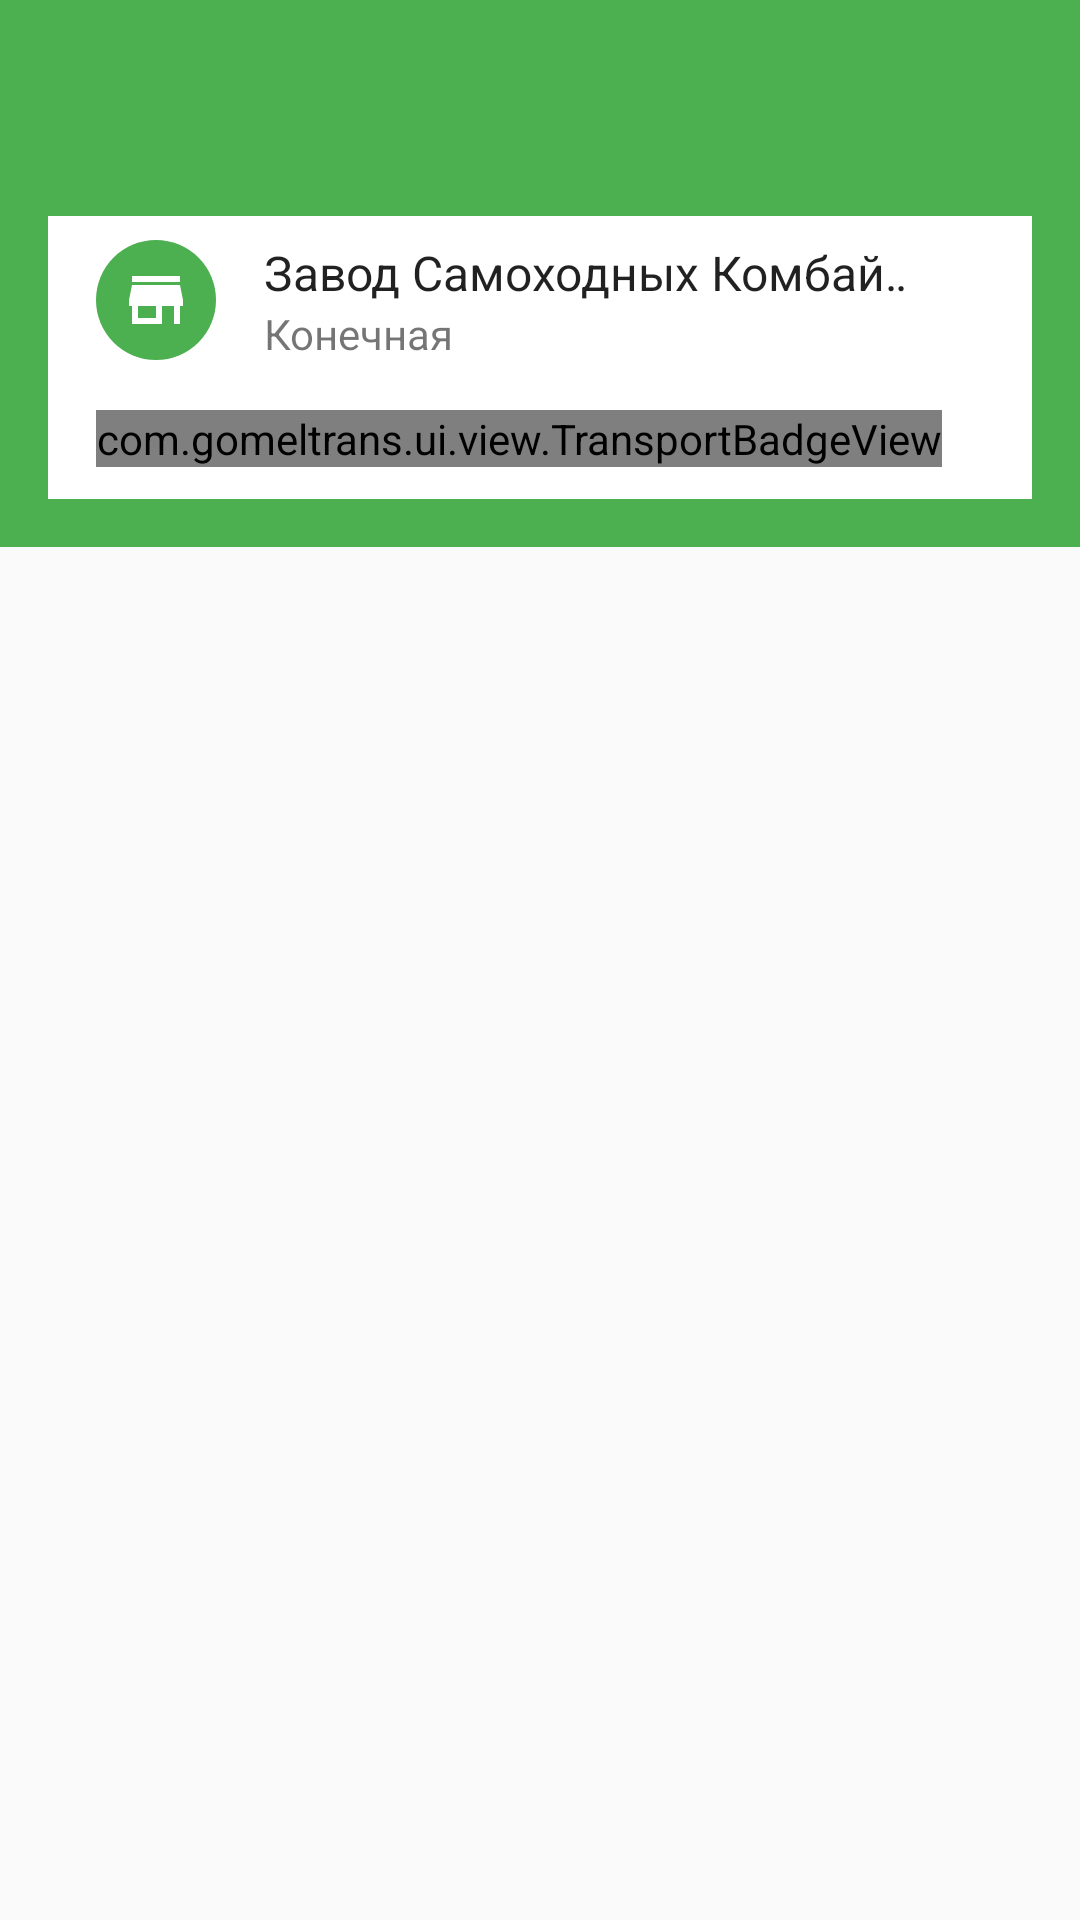

This screen was rendered from an Android layout file. Write that file and the resources it references.
<!-- AndroidManifest.xml: application theme AppBaseTheme -->
<!-- res/layout/activity_stop_transport_table.xml -->
<?xml version="1.0" encoding="utf-8"?>
<FrameLayout
    xmlns:android="http://schemas.android.com/apk/res/android"
    xmlns:app="http://schemas.android.com/apk/res-auto"
    android:layout_width="match_parent"
    android:layout_height="match_parent">

    <android.support.design.widget.AppBarLayout
        android:layout_width="match_parent"
        android:layout_height="wrap_content">

        <android.support.v7.widget.Toolbar
            android:id="@+id/toolbar"
            android:layout_width="match_parent"
            android:layout_height="@dimen/abc_action_bar_default_height_material"
            android:background="?attr/colorPrimary"
            android:minHeight="?attr/actionBarSize"
            app:popupTheme="@style/ThemeOverlay.AppCompat.Light"
            app:theme="@style/ThemeOverlay.AppCompat.Dark.ActionBar"/>

        <LinearLayout
            android:layout_width="match_parent"
            android:layout_height="wrap_content"
            android:layout_margin="@dimen/activity_horizontal_margin"
            android:background="@android:color/background_light"
            android:orientation="vertical">

            <RelativeLayout
                android:layout_width="match_parent"
                android:layout_height="wrap_content"
                android:paddingBottom="@dimen/list_padding_vertical"
                android:paddingEnd="@dimen/abc_list_item_padding_horizontal_material"
                android:paddingLeft="@dimen/abc_list_item_padding_horizontal_material"
                android:paddingRight="@dimen/abc_list_item_padding_horizontal_material"
                android:paddingStart="@dimen/abc_list_item_padding_horizontal_material"
                android:paddingTop="@dimen/list_padding_vertical">

                <RelativeLayout
                    android:layout_width="wrap_content"
                    android:layout_height="wrap_content">

                    <ImageView
                        android:id="@+id/imageCircle"
                        android:layout_width="@dimen/list_icon_size"
                        android:layout_height="@dimen/list_icon_size"
                        android:src="@drawable/circle"
                        android:tint="@color/stop_badge"/>

                    <ImageView
                        android:layout_width="wrap_content"
                        android:layout_height="wrap_content"
                        android:layout_centerInParent="true"
                        android:src="@drawable/ic_stop_white_solid_32dp"/>
                </RelativeLayout>

                <TextView
                    android:id="@+id/textStopName"
                    android:layout_width="match_parent"
                    android:layout_height="wrap_content"
                    android:layout_alignParentLeft="true"
                    android:layout_alignParentStart="true"
                    android:layout_marginEnd="@dimen/abc_list_item_padding_horizontal_material"
                    android:layout_marginLeft="@dimen/list_text_margin_start"
                    android:layout_marginRight="@dimen/abc_list_item_padding_horizontal_material"
                    android:layout_marginStart="@dimen/list_text_margin_start"
                    android:ellipsize="marquee"
                    android:singleLine="true"
                    android:text="Завод Самоходных Комбайнов Большоеслово"
                    android:textSize="16sp"/>

                <TextView
                    android:id="@+id/textStopComment"
                    android:layout_width="match_parent"
                    android:layout_height="wrap_content"
                    android:layout_alignEnd="@id/textStopName"
                    android:layout_alignLeft="@id/textStopName"
                    android:layout_alignRight="@id/textStopName"
                    android:layout_alignStart="@id/textStopName"
                    android:layout_below="@id/textStopName"
                    android:ellipsize="marquee"
                    android:singleLine="true"
                    android:text="Конечная"
                    android:textColor="@color/text_secondary"
                    android:textSize="14sp"/>
            </RelativeLayout>

            <RelativeLayout
                android:layout_width="match_parent"
                android:layout_height="wrap_content"
                android:paddingBottom="@dimen/list_padding_vertical"
                android:paddingEnd="@dimen/abc_list_item_padding_horizontal_material"
                android:paddingLeft="@dimen/abc_list_item_padding_horizontal_material"
                android:paddingRight="@dimen/abc_list_item_padding_horizontal_material"
                android:paddingStart="@dimen/abc_list_item_padding_horizontal_material"
                android:paddingTop="@dimen/list_padding_vertical">

                <com.gomeltrans.ui.view.TransportBadgeView
                    android:id="@+id/transportBadge"
                    android:layout_width="wrap_content"
                    android:layout_height="wrap_content"/>

                <FrameLayout
                    android:layout_width="match_parent"
                    android:layout_height="wrap_content"
                    android:layout_centerVertical="true"
                    android:layout_marginStart="@dimen/list_text_margin_start"
                    android:layout_marginLeft="@dimen/list_text_margin_start">

                    <TextView
                        android:id="@+id/textRoutName"
                        android:layout_width="wrap_content"
                        android:layout_height="wrap_content"
                        android:ellipsize="end"
                        android:maxLines="2"
                        android:textSize="16sp"/>
                </FrameLayout>
            </RelativeLayout>
        </LinearLayout>
    </android.support.design.widget.AppBarLayout>

</FrameLayout>
<!-- resources referenced by this layout -->
<resources>
  <color name="stop_badge">@color/app_primary</color>
  <color name="text_secondary">@color/secondary_text_default_material_light</color>
  <dimen name="activity_horizontal_margin">16dp</dimen>
  <dimen name="list_icon_size">40dp</dimen>
  <dimen name="list_padding_vertical">8dp</dimen>
  <dimen name="list_text_margin_start">56dp</dimen>
  <!-- drawable circle (drawable) -->
  <?xml version="1.0" encoding="utf-8"?>
  <shape xmlns:android="http://schemas.android.com/apk/res/android"
      android:shape="oval">
      <solid android:color="@color/app_primary"/>
  </shape>
  <!-- drawable ic_stop_white_solid_32dp: png bitmap (drawable-hdpi, 373 bytes) -->
  <style name="AppBaseTheme" parent="Theme.AppCompat.Light.NoActionBar">
          <item name="colorPrimary">@color/app_primary</item>
          <item name="colorPrimaryDark">@color/app_primary_dark</item>
          <item name="colorAccent">@color/app_accent</item>
          <item name="android:textColor">@color/text_primary</item>
  
          <item name="searchViewStyle">@style/AppBaseTheme.SearchViewStyle</item>
      </style>
  <color name="app_primary">#4CAF50</color>
  <color name="app_primary_dark">#388E3C</color>
  <color name="app_accent">#00C853</color>
  <color name="text_primary">#de000000</color>
  <style name="AppBaseTheme.SearchViewStyle" parent="Widget.AppCompat.SearchView">
          <item name="queryHint">@string/search_hint</item>
      </style>
  <string name="search_hint">Search a stop</string>
</resources>
